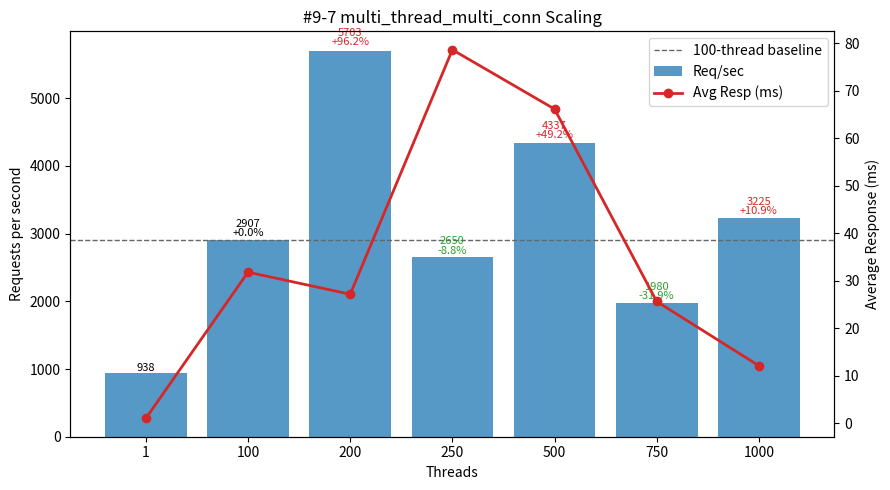

Generate this figure with matplotlib:
#!/usr/bin/env python3
"""
Plot multi_thread_multi_conn performance (#9-7 TiDB GCP Simultaneous Execution Off-Peak dataset) - Threads vs Req/sec and Avg Latency.

Template preserved:
 - DATA constant (threads, req_per_sec, avg_resp_ms, total_time_s)
 - ASCII table: Threads | Req/sec | Avg_ms | Req/sec/Thread | ΔRPS_vs100%
 - 100-thread baseline (deltas & dashed line)
 - Dual-axis matplotlib (bars=RPS, line=latency) with per-bar annotation (RPS + Δ%)
 - Scaling & observations section

Output: #9-7.png
"""

# (threads, req_per_sec, avg_resp_ms, total_time_s)
DATA = [
    (1,    938.11,   1.065, 10.660),
    (100, 2907.39,  31.817,  3.440),
    (200, 5703.00,  27.169,  1.753),
    (250, 2650.38,  78.617,  3.773),
    (500, 4337.12,  66.139,  2.306),
    (750, 1980.50,  25.645,  5.049),
    (1000,3224.52,  12.123,  3.101),
]

PNG_NAME = "#9-7.png"


def analyze(data):
    peak = max(data, key=lambda r: r[1])
    efficiencies = [(t, rps / t) for t, rps, *_ in data if t > 1]
    best_eff = max(efficiencies, key=lambda x: x[1]) if efficiencies else None
    base100 = next((r for r in data if r[0] == 100), None)
    scaling = []
    if base100:
        base_rps = base100[1]
        for t, rps, *_ in data:
            if t >= 100:
                scaling.append((t, rps / base_rps))
    return {"peak": peak, "best_eff": best_eff, "scaling": scaling}


def ascii_table(data):
    base = next((r[1] for r in data if r[0] == 100), None)
    headers = ["Threads", "Req/sec", "Avg_ms", "Req/sec/Thread", "ΔRPS_vs100%"]
    rows = []
    for t, rps, avg_ms, _ in data:
        eff = rps / t
        delta_pct = (rps - base) / base * 100.0 if base and t != 100 else 0.0
        rows.append((t, rps, avg_ms, eff, delta_pct))
    col_widths = []
    for i, h in enumerate(headers):
        max_content = max(len(f"{row[i]:.2f}" if isinstance(row[i], float) else str(row[i])) for row in rows)
        col_widths.append(max(len(h), max_content))

    def fmt(val, i):
        return (f"{val:.2f}" if isinstance(val, float) else str(val)).rjust(col_widths[i])

    lines = [
        " | ".join(headers[i].ljust(col_widths[i]) for i in range(len(headers))),
        "-+-".join('-'*w for w in col_widths)
    ]
    for row in rows:
        lines.append(" | ".join(fmt(row[i], i) for i in range(len(headers))))
    return "\n".join(lines)


def make_plot(data):
    try:
        import matplotlib.pyplot as plt
    except Exception:  # pragma: no cover
        print("[WARN] matplotlib not available, skipping PNG generation.")
        print("Install with: pip install matplotlib")
        return False

    threads = [r[0] for r in data]
    rps = [r[1] for r in data]
    avg_ms = [r[2] for r in data]

    fig, ax1 = plt.subplots(figsize=(9, 5))
    bars = ax1.bar([str(t) for t in threads], rps, color="#1f77b4", alpha=0.75, label="Req/sec")
    ax1.set_xlabel("Threads")
    ax1.set_ylabel("Requests per second")
    ax1.set_title("#9-7 multi_thread_multi_conn Scaling")

    ax2 = ax1.twinx()
    ax2.plot([str(t) for t in threads], avg_ms, color="#d62728", marker="o", linewidth=2, label="Avg Resp (ms)")
    ax2.set_ylabel("Average Response (ms)")

    base_rps = next((r[1] for r in data if r[0] == 100), None)
    if base_rps:
        ax1.axhline(base_rps, color='#666', linestyle='--', linewidth=1, label='100-thread baseline')

    for b, (t, val) in zip(bars, [(r[0], r[1]) for r in data]):
        if base_rps and t >= 100:
            delta_pct = (val - base_rps) / base_rps * 100.0
            delta_str = f"{delta_pct:+.1f}%" if t != 100 else "+0.0%"
            color = '#000' if t == 100 else ('#d62728' if delta_pct > 0 else '#2ca02c')
            ax1.text(b.get_x()+b.get_width()/2, b.get_height()*1.01,
                     f"{val:.0f}\n{delta_str}", ha='center', va='bottom', fontsize=8, color=color, linespacing=0.9)
        else:
            ax1.text(b.get_x()+b.get_width()/2, b.get_height()*1.01,
                     f"{val:.0f}", ha='center', va='bottom', fontsize=8)

    lines, labels = [], []
    for ax in (ax1, ax2):
        L = ax.get_legend_handles_labels()
        lines.extend(L[0]); labels.extend(L[1])
    ax1.legend(lines, labels, loc='upper right')

    fig.tight_layout()
    fig.savefig(PNG_NAME, dpi=140)
    print(f"[OK] Saved plot -> {PNG_NAME}")
    return True


def main():
    print("#9-7 multi_thread_multi_conn dataset:")
    print(ascii_table(DATA))
    results = analyze(DATA)
    peak_threads, peak_rps, peak_avg, _ = results["peak"]
    print(f"\nPeak throughput at {peak_threads} threads: {peak_rps:.2f} req/sec (avg {peak_avg:.3f} ms)")
    if results["best_eff"]:
        t, eff = results["best_eff"]
        print(f"Best per-thread efficiency (t>1) at {t} threads: {eff:.2f} req/sec/thread")
    if results["scaling"]:
        print("\nScaling vs 100-thread baseline (>=100 threads):")
        for t, ratio in results["scaling"]:
            pct = (ratio - 1) * 100
            sign = "+" if pct >= 0 else ""
            print(f"  {t:>4} threads: {ratio*100:5.1f}% of baseline ({sign}{pct:.2f}%)")

    base_rps = next((r[1] for r in DATA if r[0] == 100), None)
    base_latency = next((r[2] for r in DATA if r[0] == 100), None)
    print("\nObservations:")
    print(" - Peak throughput at 200 threads: 5703.00 req/sec (+96.1% vs 100T 2907.39) with lower latency 27.169 ms (-14.6% vs 31.817 ms)")
    print(" - 250T regression: 2650.38 req/sec (-8.8%) while latency spikes to 78.617 ms (+147%); onset of queue contention")
    print(" - Secondary high: 4337.12 @500T (+49.2%) but latency 66.139 ms (+108%) — diminished efficiency")
    print(" - 1000T yields modest +10.9% throughput (3224.52) yet best multiplexed latency 12.123 ms (-61.9%) — likely more parallel in-flight hiding latency, but per-thread efficiency low")
    print(" - 750T collapse: 1980.50 req/sec (-31.8%) latency improves to 25.645 ms (-19.4%) suggesting resource throttling / saturation reducing concurrency actually completing")
    print(" - Per-thread efficiency: 29.07 (100T) → 28.52 (200T) → 10.60 (250T) → 8.67 (500T) → 2.64 (750T) → 3.22 (1000T); efficiency plateau around 100–200 then collapses")
    print(" - Latency behavior: baseline high (31.817) drops at 200T, surges 250–500T, drops sharply at 1000T — non-linear effects (scheduler, batching, queue drain)")
    print(" - Single-thread to 100T scaling: +210% throughput (938.11 → 2907.39) at cost of ~29.9x latency (1.065 → 31.817 ms)")
    print(" - Recommendation: operate near 100–200 threads for balanced throughput & latency. Avoid 250–500 when latency sensitive; 1000T acceptable for latency but offers limited throughput gain and lower efficiency. Investigate 250T latency spike (lock contention, network I/O backlog, GC, CPU steal).")
    make_plot(DATA)


if __name__ == "__main__":
    main()
